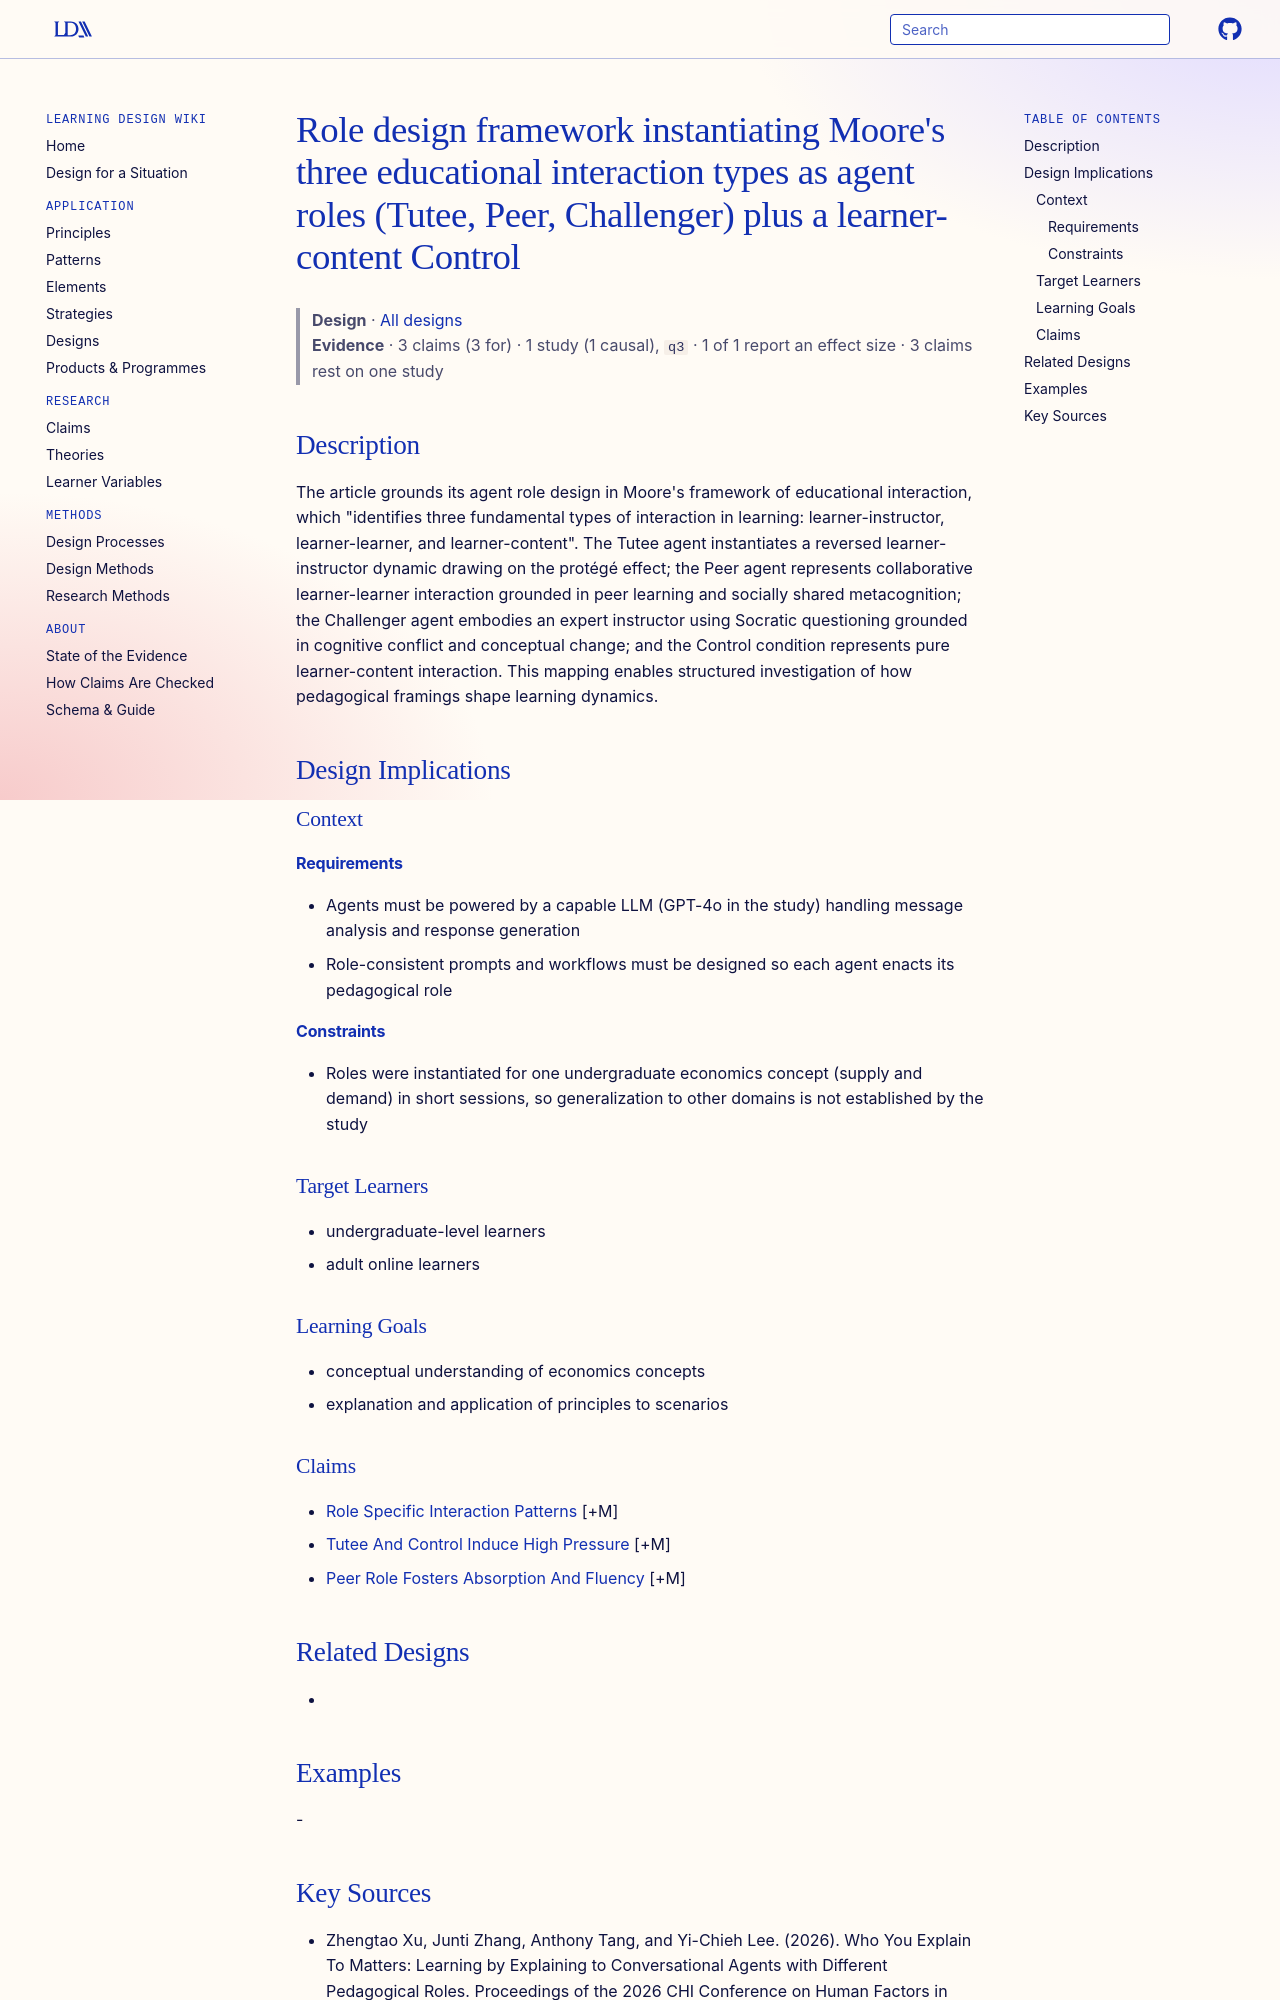

repository: Learning-Design-Alliance/learning-wiki · page: designs/moore-based-agent-role-framework/index.html · generator: mkdocs

---
type: design
id: moore-based-agent-role-framework
title: "Role design framework instantiating Moore's three educational interaction types as agent roles (Tutee, Peer, Challenger) plus a learner-content Control"
description: "The article grounds its agent role design in Moore's framework of educational interaction, which \"identifies three fundamental types of interaction in learning: learner-instructor, learner-learner, and learner-content\"."
status: review
generated:
  by: "process:settle-candidates"
  at: 2026-11-21
sources:
  - id: zhengtao-xu-2026
    resource: "https://doi.org/10.1145/3772318.3790298"
    title: "Zhengtao Xu, Junti Zhang, Anthony Tang, and Yi-Chieh Lee. (2026). Who You Explain To Matters: Learning by Explaining to Conversational Agents with Different Pedagogical Roles. Proceedings of the 2026 CHI Conference on Human Factors in Computing Systems (CHI '26). https://doi.org/10.1145/3772318.3790298"
    author: Zhengtao Xu, Junti Zhang, Anthony Tang, and Yi-Chieh Lee
---

# Role design framework instantiating Moore's three educational interaction types as agent roles (Tutee, Peer, Challenger) plus a learner-content Control

> **Design** · [All designs](index.md)
> **Evidence** · 3 claims (3 for) · 1 study (1 causal), `q3` · 1 of 1 report an effect size · 3 claims rest on one study

## Description
The article grounds its agent role design in Moore's framework of educational interaction, which "identifies three fundamental types of interaction in learning: learner-instructor, learner-learner, and learner-content". The Tutee agent instantiates a reversed learner-instructor dynamic drawing on the protégé effect; the Peer agent represents collaborative learner-learner interaction grounded in peer learning and socially shared metacognition; the Challenger agent embodies an expert instructor using Socratic questioning grounded in cognitive conflict and conceptual change; and the Control condition represents pure learner-content interaction. This mapping enables structured investigation of how pedagogical framings shape learning dynamics.

## Design Implications

### Context
#### Requirements
- Agents must be powered by a capable LLM (GPT-4o in the study) handling message analysis and response generation
- Role-consistent prompts and workflows must be designed so each agent enacts its pedagogical role
#### Constraints
- Roles were instantiated for one undergraduate economics concept (supply and demand) in short sessions, so generalization to other domains is not established by the study

### Target Learners
- undergraduate-level learners
- adult online learners

### Learning Goals
- conceptual understanding of economics concepts
- explanation and application of principles to scenarios

### Claims
- [Role Specific Interaction Patterns](../claims/role-specific-interaction-patterns.md) [+M]
- [Tutee And Control Induce High Pressure](../claims/tutee-and-control-induce-high-pressure.md) [+M]
- [Peer Role Fosters Absorption And Fluency](../claims/peer-role-fosters-absorption-and-fluency.md) [+M]

## Related Designs
- 

## Examples
-
